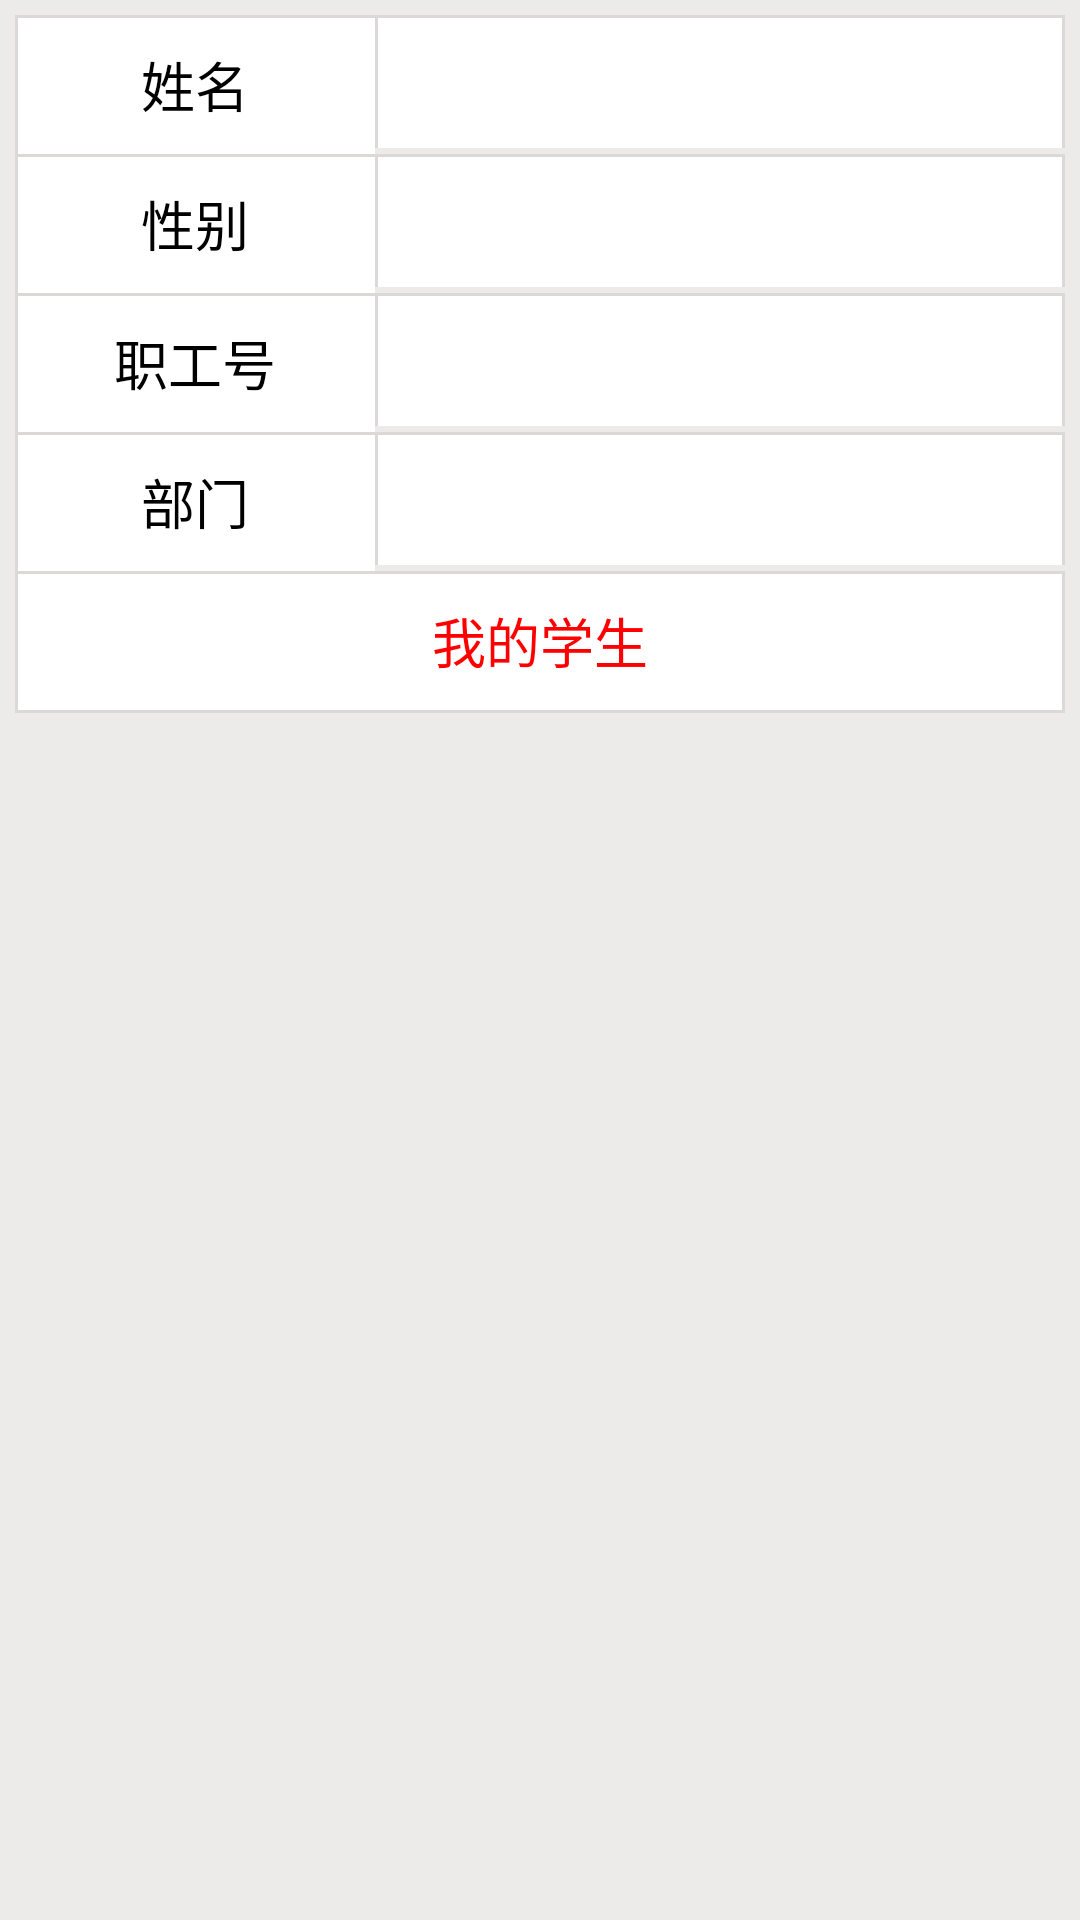

Layout XML and referenced resources for this Android screen:
<!-- AndroidManifest.xml: application theme AppTheme -->
<!-- res/layout/fragment_info.xml -->
<?xml version="1.0" encoding="utf-8"?>
<RelativeLayout
    xmlns:android="http://schemas.android.com/apk/res/android"
    android:layout_width="match_parent"
    android:layout_height="match_parent"
    android:background="#edeaea">

    <LinearLayout
        android:layout_width="match_parent"
        android:layout_height="wrap_content"
        android:orientation="vertical"
        android:layout_marginLeft="5dp"
        android:layout_marginRight="5dp"
        android:layout_marginTop="5dp"
        android:layout_marginBottom="0dp"
        >

    <RelativeLayout
        style="@style/ProjectDetailRL_style">

        <TextView
            android:id="@+id/name_tv"
            style="@style/ProjectDetailTv_style"
            android:text="姓名"
            />

        <TextView
            android:id="@+id/nameTv"
            style="@style/ProjectDetailValueTv_style"
            android:layout_toRightOf="@id/name_tv"
            />
    </RelativeLayout>


    <RelativeLayout
        style="@style/ProjectDetailRL_style">

        <TextView
            android:id="@+id/sex_tv"
            style="@style/ProjectDetailTv_style"
            android:text="性别"
            />

        <TextView
            android:id="@+id/sexTv"
            style="@style/ProjectDetailValueTv_style"
            android:layout_toRightOf="@id/sex_tv"
            />
    </RelativeLayout>

    <RelativeLayout
        style="@style/ProjectDetailRL_style">

        <TextView
            android:id="@+id/worker_num_tv"
            style="@style/ProjectDetailTv_style"
            android:text="职工号"
            />

        <TextView
            android:id="@+id/worker_numTv"
            style="@style/ProjectDetailValueTv_style"
            android:layout_toRightOf="@id/worker_num_tv"
            />
    </RelativeLayout>

    <RelativeLayout
        style="@style/ProjectDetailRL_style">

        <TextView
            android:id="@+id/department_tv"
            style="@style/ProjectDetailTv_style"
            android:layout_alignParentTop="true"
            android:text="部门"/>

        <TextView
            android:id="@+id/departmentTv"
            style="@style/ProjectDetailValueTv_style"
            android:layout_toRightOf="@id/department_tv"
            />
    </RelativeLayout>
        <LinearLayout
            style="@style/ProjectDetailRL_style"
            android:orientation="vertical"
            android:background="@drawable/border_nobottom">

            <TextView
                android:id="@+id/student_tv"
                style="@style/ProjectDetailTv_style"
                android:layout_width="match_parent"
                android:text="我的学生"
                android:textColor="#f00"
                android:background="@drawable/border_nobottom"
                />
            <include layout="@layout/line"/>
            <android.support.v7.widget.RecyclerView
                android:id="@+id/replyStudentRecyclerView"
                android:layout_width="match_parent"
                android:layout_height="match_parent">

            </android.support.v7.widget.RecyclerView>
        </LinearLayout>


    </LinearLayout>
</RelativeLayout>
<!-- res/layout/line.xml (included above) -->
<?xml version="1.0" encoding="utf-8"?>
<View xmlns:android="http://schemas.android.com/apk/res/android"
              android:layout_width="match_parent"
              android:layout_height="1dp"
    android:background="@color/line_Color">

</View>
<!-- resources referenced by this layout -->
<resources>
  <color name="line_Color">#dcd8d8</color>
  <!-- drawable border_nobottom (drawable) -->
  <?xml version="1.0" encoding="utf-8"?>
  <layer-list xmlns:android="http://schemas.android.com/apk/res/android" >
  
      
      <item>
          <shape>
              <solid android:color="@color/line_Color" />
          </shape>
      </item>
      
      <item
          android:bottom="0dp"
          android:left="1dp"
          android:right="1dp"
          android:top="1dp">
  
          
          <shape>
              <solid android:color="#ffffff" />
          </shape>
      </item>
  
  </layer-list>
  <style name="ProjectDetailRL_style">
          <item name="android:layout_width">match_parent</item>
          <item name="android:layout_height">wrap_content</item>
  
      </style>
  <style name="ProjectDetailTv_style" parent="@style/ItemTitleTv_style">
          <item name="android:layout_width">120dp</item>
          <item name="android:textSize">18sp</item>
          <item name="android:background">@drawable/border_norightbottom</item>
          <item name="android:layout_marginLeft">0dp</item>
          <item name="android:padding">10dp</item>
          <item name="android:gravity">center</item>
      </style>
  <style name="ProjectDetailValueTv_style" parent="@style/ItemTitleValueTv_style">
          <item name="android:textSize">18sp</item>
          <item name="android:background">@drawable/border_nobottom</item>
          <item name="android:layout_marginLeft">0dp</item>
          <item name="android:padding">10dp</item>
          <item name="android:gravity">right</item>
      </style>
  <style name="AppTheme" parent="Theme.AppCompat.Light.NoActionBar">
          <item name="android:windowIsTranslucent">true</item>
          <item name="colorPrimary">@color/colorPrimary</item>
          <item name="colorPrimaryDark">@color/colorPrimaryDark</item>
          <item name="colorAccent">@color/colorAccent</item>
      </style>
  <style name="ItemTitleTv_style" parent="ItemTitle_style">
          <item name="android:layout_width">56dp</item>
          <item name="android:gravity">right</item>
          <item name="android:text">标题:</item>
      </style>
  <!-- drawable border_norightbottom (drawable) -->
  <?xml version="1.0" encoding="utf-8"?>
  <layer-list xmlns:android="http://schemas.android.com/apk/res/android" >
  
      
      <item>
          <shape>
              <solid android:color="@color/line_Color" />
          </shape>
      </item>
      
      <item
          android:bottom="0dp"
          android:left="1dp"
          android:right="0dp"
          android:top="1dp">
  
          
          <shape>
              <solid android:color="#ffffff" />
          </shape>
      </item>
  
  </layer-list>
  <style name="ItemTitleValueTv_style" parent="ItemTitle_style">
          <item name="android:layout_width">match_parent</item>
      </style>
  <color name="colorPrimary">#3F51B5</color>
  <color name="colorPrimaryDark">#303F9F</color>
  <color name="colorAccent">#FF020202</color>
  <style name="ItemTitle_style">
          <item name="android:layout_height">wrap_content</item>
          <item name="android:layout_marginLeft">5dp</item>
          <item name="android:textSize">16sp</item>
          <item name="android:textColor">@android:color/black</item>
      </style>
</resources>
